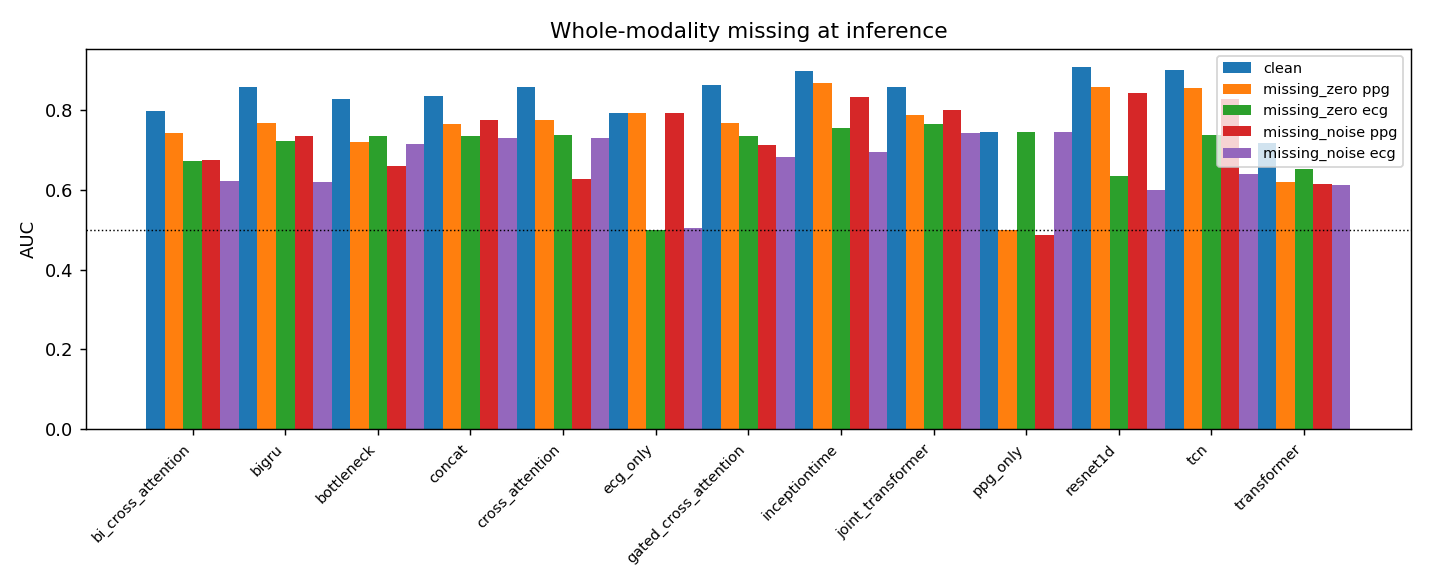

Data behind this chart, as committed beside it:
variant, family, target, kind, level, auc, auc_std, f1, f1_std, mean_prob, n_folds
bi_cross_attention, missing, ecg, missing_noise, 1.0, 0.622, 0.1081, 0.0, 0.0, 0.1683, 5
bi_cross_attention, missing, ecg, missing_zero, 1.0, 0.6716, 0.1198, 0.2362, 0.3234, 0.4768, 5
bi_cross_attention, missing, ppg, missing_noise, 1.0, 0.6737, 0.0967, 0.0, 0.0, 0.1013, 5
bi_cross_attention, missing, ppg, missing_zero, 1.0, 0.7414, 0.0789, 0.5385, 0.0445, 0.8953, 5
bigru, missing, ecg, missing_noise, 1.0, 0.6193, 0.1015, 0.0, 0.0, 0.0851, 5
bigru, missing, ecg, missing_zero, 1.0, 0.7216, 0.1005, 0.4074, 0.2121, 0.3979, 5
bigru, missing, ppg, missing_noise, 1.0, 0.7333, 0.0868, 0.4497, 0.1738, 0.4799, 5
bigru, missing, ppg, missing_zero, 1.0, 0.7675, 0.0819, 0.5891, 0.0592, 0.7439, 5
bottleneck, missing, ecg, missing_noise, 1.0, 0.7137, 0.1001, 0.0655, 0.0988, 0.3218, 5
bottleneck, missing, ecg, missing_zero, 1.0, 0.7338, 0.0537, 0.3908, 0.3431, 0.4267, 5
bottleneck, missing, ppg, missing_noise, 1.0, 0.6591, 0.1767, 0.2235, 0.2936, 0.4294, 5
bottleneck, missing, ppg, missing_zero, 1.0, 0.718, 0.1125, 0.5714, 0.0701, 0.6142, 5
concat, missing, ecg, missing_noise, 1.0, 0.7279, 0.0854, 0.0, 0.0, 0.1188, 5
concat, missing, ecg, missing_zero, 1.0, 0.7337, 0.0859, 0.3902, 0.2401, 0.4361, 5
concat, missing, ppg, missing_noise, 1.0, 0.7732, 0.0486, 0.1267, 0.1753, 0.2556, 5
concat, missing, ppg, missing_zero, 1.0, 0.7628, 0.0397, 0.5421, 0.047, 0.7987, 5
cross_attention, missing, ecg, missing_noise, 1.0, 0.7286, 0.0803, 0.2461, 0.2717, 0.4144, 5
cross_attention, missing, ecg, missing_zero, 1.0, 0.7358, 0.0693, 0.559, 0.1071, 0.4903, 5
cross_attention, missing, ppg, missing_noise, 1.0, 0.6263, 0.0952, 0.0, 0.0, 0.1852, 5
cross_attention, missing, ppg, missing_zero, 1.0, 0.774, 0.0239, 0.5367, 0.0472, 0.7812, 5
ecg_only, missing, ecg, missing_noise, 1.0, 0.5036, 0.0336, 0.0, 0.0, 0.2853, 5
ecg_only, missing, ecg, missing_zero, 1.0, 0.5, 0.0, 0.3413, 0.3119, 0.4714, 5
ecg_only, missing, ppg, missing_noise, 1.0, 0.7914, 0.0549, 0.6535, 0.035, 0.5155, 5
ecg_only, missing, ppg, missing_zero, 1.0, 0.7914, 0.0549, 0.6535, 0.035, 0.5155, 5
gated_cross_attention, missing, ecg, missing_noise, 1.0, 0.6819, 0.0594, 0.2302, 0.3156, 0.3232, 5
gated_cross_attention, missing, ecg, missing_zero, 1.0, 0.735, 0.0746, 0.4952, 0.0331, 0.4205, 5
gated_cross_attention, missing, ppg, missing_noise, 1.0, 0.7108, 0.1163, 0.1733, 0.2837, 0.2553, 5
gated_cross_attention, missing, ppg, missing_zero, 1.0, 0.7658, 0.0705, 0.5393, 0.0433, 0.8042, 5
inceptiontime, missing, ecg, missing_noise, 1.0, 0.6948, 0.12, 0.0207, 0.0284, 0.2486, 5
inceptiontime, missing, ecg, missing_zero, 1.0, 0.7547, 0.1225, 0.5384, 0.1753, 0.4766, 5
inceptiontime, missing, ppg, missing_noise, 1.0, 0.8325, 0.0528, 0.4508, 0.2959, 0.3364, 5
inceptiontime, missing, ppg, missing_zero, 1.0, 0.8661, 0.0475, 0.5935, 0.0338, 0.6949, 5
joint_transformer, missing, ecg, missing_noise, 1.0, 0.7414, 0.0659, 0.0, 0.0, 0.1366, 5
joint_transformer, missing, ecg, missing_zero, 1.0, 0.7633, 0.0701, 0.4144, 0.0608, 0.3859, 5
joint_transformer, missing, ppg, missing_noise, 1.0, 0.7979, 0.0655, 0.0, 0.0, 0.1585, 5
joint_transformer, missing, ppg, missing_zero, 1.0, 0.7853, 0.075, 0.5506, 0.0584, 0.7422, 5
ppg_only, missing, ecg, missing_noise, 1.0, 0.7445, 0.0738, 0.6239, 0.0252, 0.4873, 5
ppg_only, missing, ecg, missing_zero, 1.0, 0.7445, 0.0738, 0.6239, 0.0252, 0.4873, 5
ppg_only, missing, ppg, missing_noise, 1.0, 0.4862, 0.0295, 0.0, 0.0, 0.2285, 5
ppg_only, missing, ppg, missing_zero, 1.0, 0.5, 0.0, 0.5367, 0.0472, 0.6531, 5
resnet1d, missing, ecg, missing_noise, 1.0, 0.5977, 0.1451, 0.1481, 0.2139, 0.3329, 5
resnet1d, missing, ecg, missing_zero, 1.0, 0.6338, 0.1219, 0.4533, 0.2057, 0.5032, 5
resnet1d, missing, ppg, missing_noise, 1.0, 0.8425, 0.0475, 0.606, 0.1526, 0.3496, 5
resnet1d, missing, ppg, missing_zero, 1.0, 0.8561, 0.0609, 0.6379, 0.0428, 0.6712, 5
tcn, missing, ecg, missing_noise, 1.0, 0.6401, 0.1054, 0.0456, 0.102, 0.2498, 5
tcn, missing, ecg, missing_zero, 1.0, 0.7362, 0.0753, 0.5208, 0.0969, 0.4784, 5
tcn, missing, ppg, missing_noise, 1.0, 0.8278, 0.0322, 0.4476, 0.2818, 0.3515, 5
tcn, missing, ppg, missing_zero, 1.0, 0.8548, 0.0537, 0.5535, 0.0441, 0.7349, 5
transformer, missing, ecg, missing_noise, 1.0, 0.6126, 0.0718, 0.2168, 0.2299, 0.4477, 5
transformer, missing, ecg, missing_zero, 1.0, 0.6516, 0.0589, 0.1382, 0.2555, 0.4124, 5
transformer, missing, ppg, missing_noise, 1.0, 0.6141, 0.0558, 0.4646, 0.168, 0.5948, 5
transformer, missing, ppg, missing_zero, 1.0, 0.6186, 0.0538, 0.4303, 0.2444, 0.6206, 5
